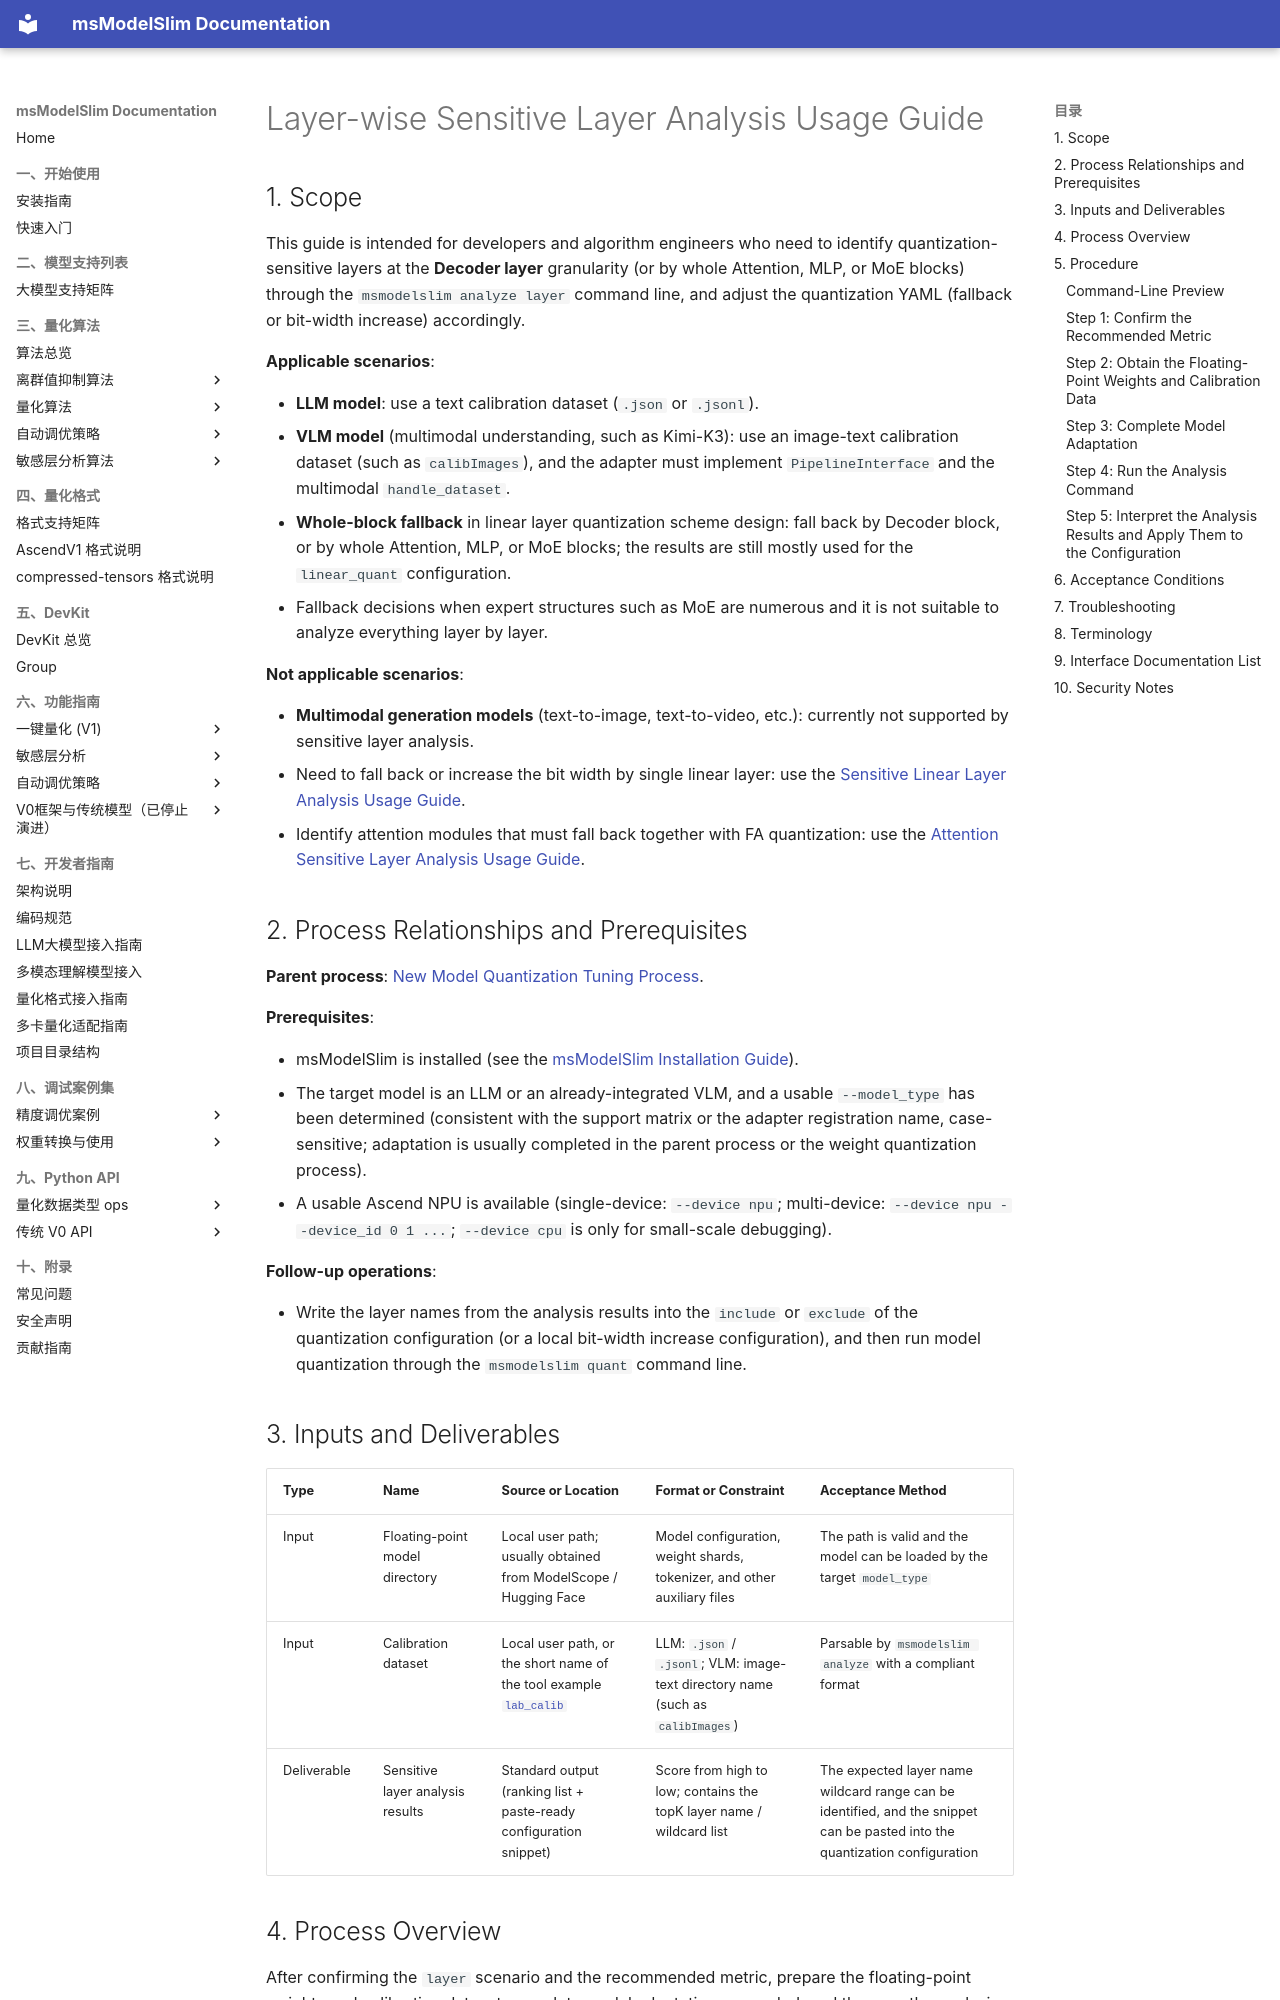

repository: Ascend/msmodelslim · page: en/user_guide/usage_sensitive_layer_analysis/index.html · generator: mkdocs

# Layer-wise Sensitive Layer Analysis Usage Guide

## 1. Scope

This guide is intended for developers and algorithm engineers who need to identify quantization-sensitive layers at the **Decoder layer** granularity (or by whole Attention, MLP, or MoE blocks) through the `msmodelslim analyze layer` command line, and adjust the quantization YAML (fallback or bit-width increase) accordingly.

**Applicable scenarios**:

- **LLM model**: use a text calibration dataset (`.json` or `.jsonl`).
- **VLM model** (multimodal understanding, such as Kimi-K3): use an image-text calibration dataset (such as `calibImages`), and the adapter must implement `PipelineInterface` and the multimodal `handle_dataset`.
- **Whole-block fallback** in linear layer quantization scheme design: fall back by Decoder block, or by whole Attention, MLP, or MoE blocks; the results are still mostly used for the `linear_quant` configuration.
- Fallback decisions when expert structures such as MoE are numerous and it is not suitable to analyze everything layer by layer.

**Not applicable scenarios**:

- **Multimodal generation models** (text-to-image, text-to-video, etc.): currently not supported by sensitive layer analysis.
- Need to fall back or increase the bit width by single linear layer: use the [Sensitive Linear Layer Analysis Usage Guide](usage_sensitive_linear_analysis.md).
- Identify attention modules that must fall back together with FA quantization: use the [Attention Sensitive Layer Analysis Usage Guide](usage_sensitive_attn_analysis.md).

## 2. Process Relationships and Prerequisites

**Parent process**: [New Model Quantization Tuning Process](process_new_model_quantization_tuning.md).

**Prerequisites**:

- msModelSlim is installed (see the [msModelSlim Installation Guide](../install_guide/install_guide.md)).
- The target model is an LLM or an already-integrated VLM, and a usable `--model_type` has been determined (consistent with the support matrix or the adapter registration name, case-sensitive; adaptation is usually completed in the parent process or the weight quantization process).
- A usable Ascend NPU is available (single-device: `--device npu`; multi-device: `--device npu --device_id 0 1 ...`; `--device cpu` is only for small-scale debugging).

**Follow-up operations**:

- Write the layer names from the analysis results into the `include` or `exclude` of the quantization configuration (or a local bit-width increase configuration), and then run model quantization through the `msmodelslim quant` command line.

## 3. Inputs and Deliverables

| Type | Name | Source or Location | Format or Constraint | Acceptance Method |
| --- | --- | --- | --- | --- |
| Input | Floating-point model directory | Local user path; usually obtained from ModelScope / Hugging Face | Model configuration, weight shards, tokenizer, and other auxiliary files | The path is valid and the model can be loaded by the target `model_type` |
| Input | Calibration dataset | Local user path, or the short name of the tool example [`lab_calib`](../../../lab_calib/) | LLM: `.json` / `.jsonl`; VLM: image-text directory name (such as `calibImages`) | Parsable by `msmodelslim analyze` with a compliant format |
| Deliverable | Sensitive layer analysis results | Standard output (ranking list + paste-ready configuration snippet) | Score from high to low; contains the topK layer name / wildcard list | The expected layer name wildcard range can be identified, and the snippet can be pasted into the quantization configuration |
